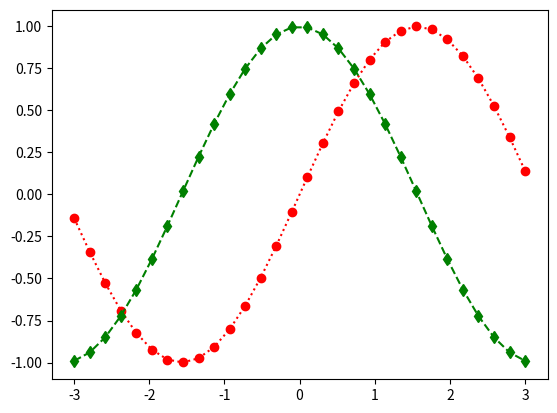

Reproduce this figure in Python.
#;==========================================
#; Title:  Customizing plots property part 2
#; Author: @AyemunHossain
#;==========================================

import matplotlib.pyplot as plt
import numpy as np

x = np.linspace(-3,3,30)
s = np.sin(x)
c = np.cos(x)

plt.plot(x,s,'ro:')
plt.plot(x,c,'gd--')

plt.show()